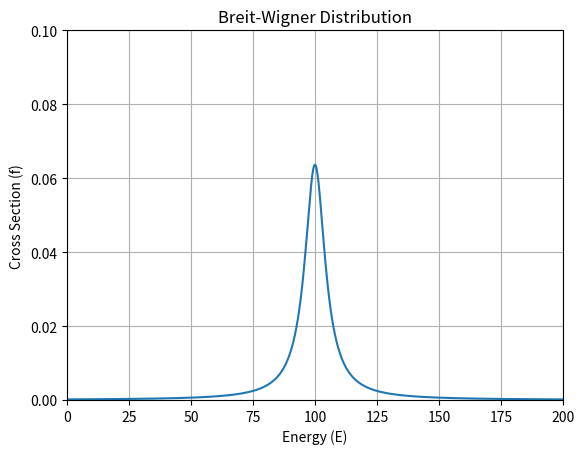

Python code for this plot:
import numpy as np
import matplotlib.pyplot as plt

#Parameters for the Breit-Wigner distribution
E = np.linspace(0,200,1000)
E0 = 100  # Resonance energy
Gamma = 10  # Width of the resonance

#Breit-Wigner formula
f = (Gamma / (2 * np.pi)) / ((E - E0)**2 + (Gamma / 2)**2)

#plot
plt.plot(E, f)
plt.title('Breit-Wigner Distribution')
plt.xlabel('Energy (E)')
plt.ylabel('Cross Section (f)')
plt.grid(True)
plt.xlim(0, 200)
plt.ylim(0, 0.1)
plt.show()